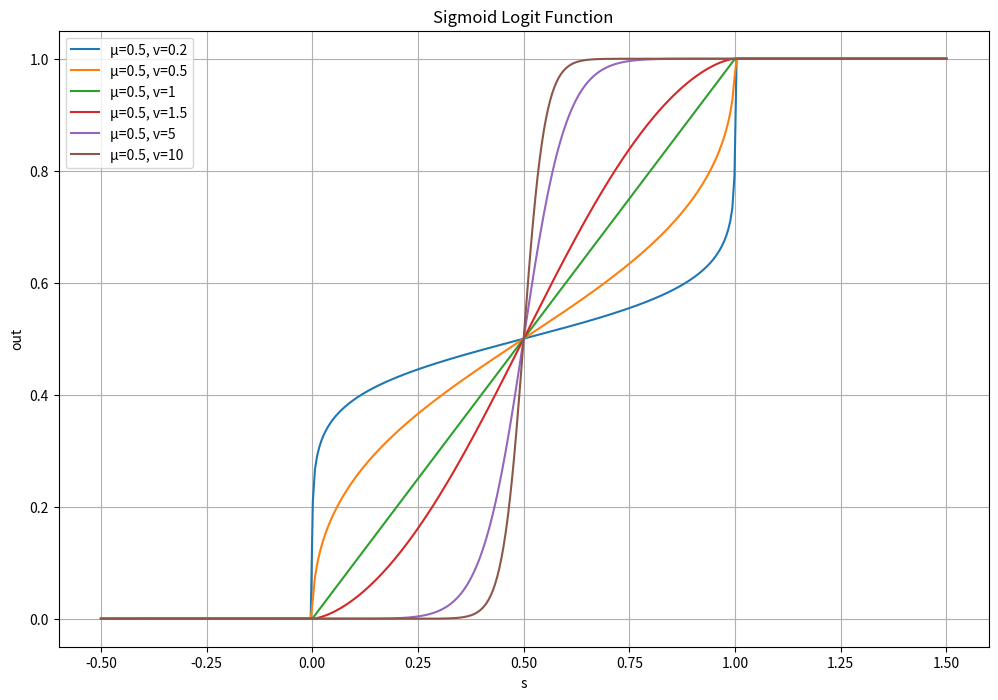

Generate this figure with matplotlib:
# import numpy as np
# import matplotlib.pyplot as plt

# # Define the time range
# t = np.linspace(0, 20, 400)

# # Define the parabolic acceleration function (opens downwards)
# a = -50 * (t - 10)**2 + 5000

# # Integrate the acceleration to get the velocity
# # Initial velocity is assumed to be zero
# v = np.cumsum(a) * (t[1] - t[0])

# # Plotting the acceleration vs time
# plt.figure(figsize=(12, 6))

# plt.subplot(2, 1, 1)
# plt.plot(t, a, label='Acceleration', color='blue')
# plt.title('Acceleration vs Time')
# plt.xlabel('Time (s)')
# plt.ylabel('Acceleration (m/s^2)')
# plt.grid(True)
# plt.legend()

# # Plotting the velocity vs time
# plt.subplot(2, 1, 2)
# plt.plot(t, v, label='Velocity', color='red')
# plt.title('Velocity vs Time')
# plt.xlabel('Time (s)')
# plt.ylabel('Velocity (m/s)')
# plt.grid(True)
# plt.legend()

# plt.tight_layout()
# [redacted]
# plt.show()




import numpy as np
import matplotlib.pyplot as plt

def sigmoid_logit_function(s, mu, v):
    if s <= 0:
        return 0
    elif s >= 1:
        return 1
    else:
        return ((1 + ((s * (1 - mu)) / (mu * (1 - s))) ** -v) ** -1).real

s_values = np.linspace(-0.5, 1.5, 400)
mu_values = [0.3, 0.5, 0.7]
mu_values = [0.5]
v_values = [0.2, 0.5, 1, 1.5, 5, 10]
# v_values = [0.5]

plt.figure(figsize=(12, 8))

for mu in mu_values:
    for v in v_values:
        out_values = [sigmoid_logit_function(s, mu, v) for s in s_values]
        plt.plot(s_values, out_values, label=f'μ={mu}, v={v}')

plt.xlabel('s')
plt.ylabel('out')
plt.title('Sigmoid Logit Function')
plt.legend()
plt.grid(True)
plt.show()
